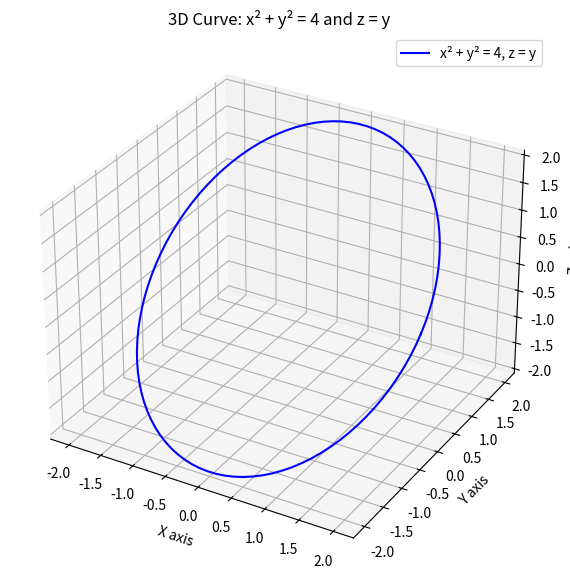

Reproduce this figure in Python.
import numpy as np
import matplotlib.pyplot as plt
from mpl_toolkits.mplot3d import Axes3D

# Set up figure
fig = plt.figure(figsize=(10, 7))
ax = fig.add_subplot(111, projection='3d')

# Create meshgrid in x and y satisfying x^2 + y^2 = 4
theta = np.linspace(0, 2 * np.pi, 100)
r = 2  # sqrt(4)
x = r * np.cos(theta)
y = r * np.sin(theta)

# z = y
z = y

# Plot the 3D curve (circle in x-y, extended with z=y)
ax.plot(x, y, z, label='x² + y² = 4, z = y', color='blue')

# Plot settings
ax.set_xlabel('X axis')
ax.set_ylabel('Y axis')
ax.set_zlabel('Z axis')
ax.set_title('3D Curve: x² + y² = 4 and z = y')
ax.legend()
ax.grid(True)

plt.show()
